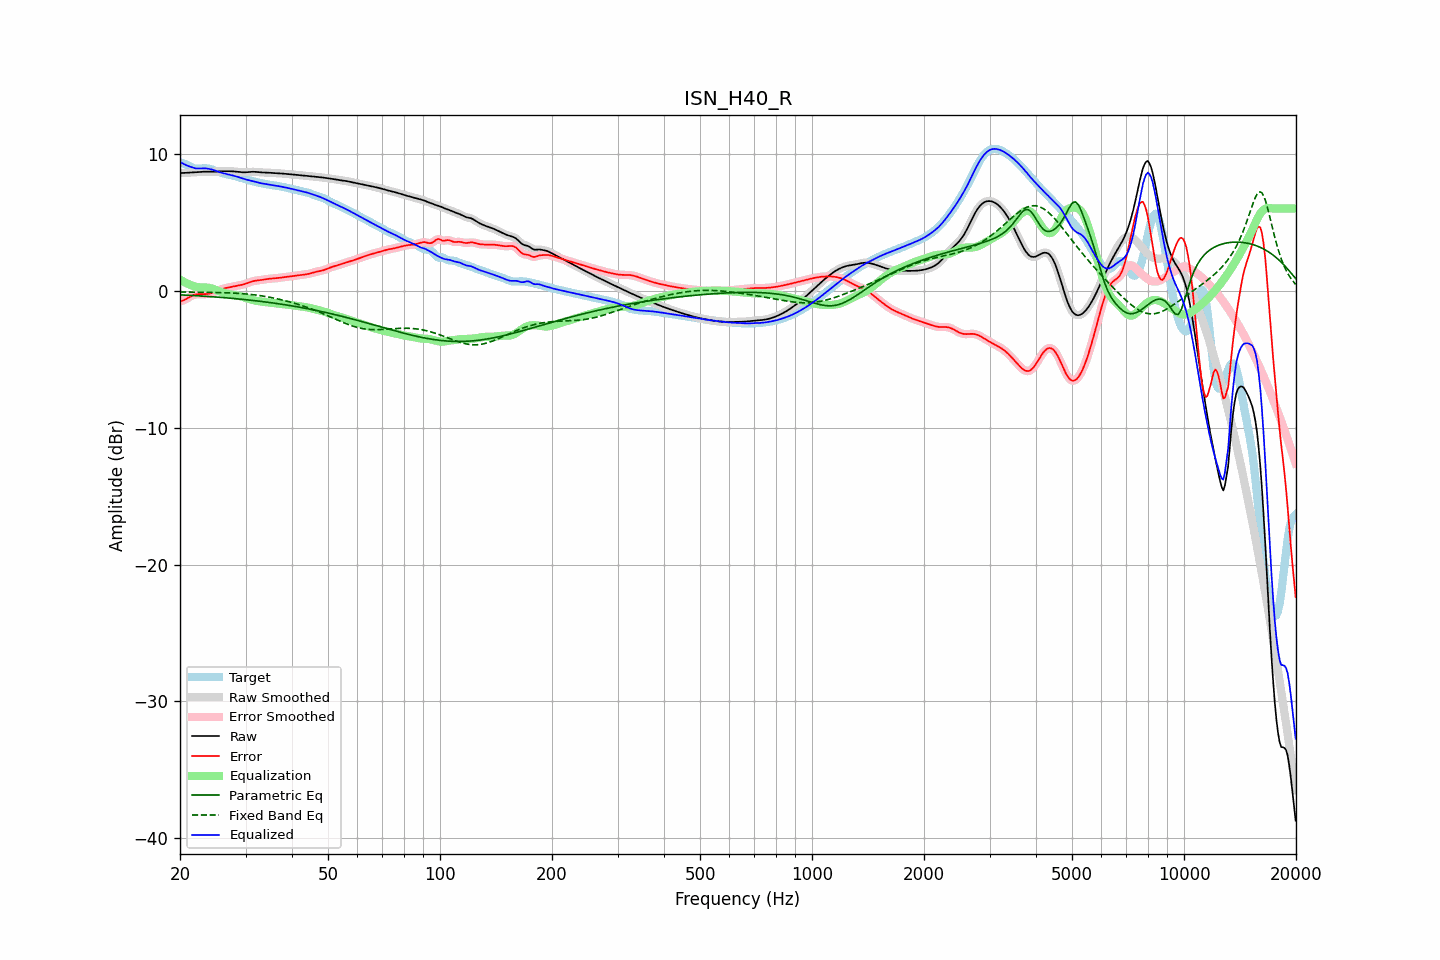

Data behind this chart, as committed beside it:
frequency, raw, error, smoothed, error_smoothed, equalization, parametric_eq, fixed_band_eq, equalized_raw, equalized_smoothed, target
20.00, 8.60, -0.77, 8.60, -0.77, 0.82, -0.30, -0.09, 9.42, 9.42, 9.36
20.20, 8.60, -0.74, 8.60, -0.74, 0.75, -0.30, -0.09, 9.34, 9.34, 9.34
20.40, 8.60, -0.70, 8.60, -0.70, 0.68, -0.31, -0.09, 9.28, 9.28, 9.30
20.61, 8.61, -0.65, 8.61, -0.65, 0.61, -0.32, -0.09, 9.22, 9.22, 9.26
20.81, 8.61, -0.59, 8.61, -0.59, 0.55, -0.32, -0.10, 9.16, 9.16, 9.20
21.02, 8.62, -0.52, 8.62, -0.52, 0.50, -0.33, -0.10, 9.12, 9.12, 9.14
21.23, 8.62, -0.45, 8.62, -0.45, 0.45, -0.34, -0.10, 9.07, 9.07, 9.08
21.44, 8.63, -0.39, 8.63, -0.39, 0.40, -0.34, -0.10, 9.03, 9.03, 9.02
21.66, 8.64, -0.34, 8.64, -0.34, 0.35, -0.35, -0.10, 8.99, 8.99, 8.98
21.87, 8.65, -0.29, 8.65, -0.30, 0.31, -0.36, -0.10, 8.96, 8.96, 8.94
22.09, 8.65, -0.27, 8.65, -0.27, 0.28, -0.36, -0.10, 8.93, 8.93, 8.92
22.31, 8.66, -0.25, 8.66, -0.25, 0.26, -0.37, -0.11, 8.92, 8.92, 8.92
22.54, 8.67, -0.25, 8.67, -0.25, 0.25, -0.38, -0.11, 8.92, 8.92, 8.92
22.76, 8.68, -0.25, 8.68, -0.25, 0.25, -0.38, -0.11, 8.93, 8.93, 8.93
22.99, 8.69, -0.25, 8.69, -0.25, 0.25, -0.39, -0.11, 8.93, 8.93, 8.94
23.22, 8.69, -0.25, 8.69, -0.25, 0.24, -0.40, -0.11, 8.94, 8.94, 8.94
23.45, 8.70, -0.25, 8.70, -0.25, 0.24, -0.41, -0.11, 8.94, 8.94, 8.94
23.69, 8.70, -0.24, 8.70, -0.24, 0.23, -0.42, -0.12, 8.93, 8.93, 8.93
23.92, 8.69, -0.22, 8.69, -0.22, 0.21, -0.42, -0.12, 8.91, 8.91, 8.91
24.16, 8.69, -0.19, 8.69, -0.19, 0.19, -0.43, -0.12, 8.88, 8.88, 8.89
24.40, 8.69, -0.16, 8.69, -0.16, 0.15, -0.44, -0.12, 8.85, 8.84, 8.85
24.65, 8.69, -0.12, 8.69, -0.12, 0.11, -0.45, -0.12, 8.81, 8.81, 8.81
24.89, 8.70, -0.07, 8.70, -0.07, 0.07, -0.46, -0.13, 8.77, 8.77, 8.77
25.14, 8.70, -0.02, 8.70, -0.02, 0.02, -0.47, -0.13, 8.73, 8.73, 8.72
25.39, 8.71, 0.03, 8.71, 0.03, -0.02, -0.47, -0.13, 8.69, 8.69, 8.68
25.65, 8.72, 0.08, 8.72, 0.08, -0.07, -0.48, -0.14, 8.65, 8.65, 8.64
25.91, 8.73, 0.12, 8.73, 0.12, -0.11, -0.49, -0.14, 8.61, 8.61, 8.61
26.16, 8.73, 0.16, 8.73, 0.16, -0.15, -0.50, -0.14, 8.58, 8.58, 8.57
26.43, 8.73, 0.19, 8.73, 0.19, -0.18, -0.51, -0.15, 8.55, 8.55, 8.55
26.69, 8.73, 0.21, 8.73, 0.21, -0.21, -0.52, -0.15, 8.52, 8.52, 8.52
26.96, 8.73, 0.23, 8.73, 0.23, -0.24, -0.53, -0.15, 8.49, 8.49, 8.50
27.23, 8.73, 0.26, 8.73, 0.26, -0.26, -0.54, -0.16, 8.47, 8.47, 8.47
27.50, 8.72, 0.28, 8.72, 0.28, -0.28, -0.55, -0.16, 8.44, 8.44, 8.44
27.77, 8.72, 0.30, 8.72, 0.30, -0.31, -0.56, -0.17, 8.41, 8.41, 8.41
28.05, 8.71, 0.33, 8.71, 0.33, -0.33, -0.57, -0.18, 8.38, 8.38, 8.38
28.33, 8.70, 0.35, 8.70, 0.35, -0.35, -0.59, -0.18, 8.35, 8.35, 8.34
28.62, 8.68, 0.37, 8.68, 0.37, -0.37, -0.60, -0.19, 8.31, 8.31, 8.31
28.90, 8.67, 0.40, 8.67, 0.40, -0.40, -0.61, -0.20, 8.27, 8.27, 8.27
29.19, 8.66, 0.42, 8.66, 0.42, -0.42, -0.62, -0.21, 8.24, 8.24, 8.24
29.48, 8.65, 0.45, 8.65, 0.45, -0.46, -0.63, -0.21, 8.20, 8.20, 8.20
29.78, 8.65, 0.48, 8.65, 0.48, -0.49, -0.64, -0.22, 8.16, 8.16, 8.17
30.08, 8.65, 0.52, 8.65, 0.52, -0.53, -0.66, -0.23, 8.13, 8.13, 8.14
30.38, 8.66, 0.56, 8.66, 0.56, -0.57, -0.67, -0.25, 8.10, 8.10, 8.10
30.68, 8.67, 0.61, 8.67, 0.61, -0.60, -0.68, -0.26, 8.07, 8.07, 8.07
30.99, 8.68, 0.65, 8.68, 0.65, -0.64, -0.69, -0.27, 8.04, 8.04, 8.03
31.30, 8.69, 0.69, 8.69, 0.68, -0.67, -0.71, -0.28, 8.02, 8.01, 8.00
31.61, 8.69, 0.71, 8.69, 0.71, -0.70, -0.72, -0.30, 7.99, 7.99, 7.97
31.93, 8.68, 0.73, 8.68, 0.73, -0.73, -0.73, -0.31, 7.95, 7.95, 7.95
32.24, 8.67, 0.75, 8.67, 0.75, -0.75, -0.75, -0.33, 7.92, 7.92, 7.92
32.57, 8.66, 0.76, 8.66, 0.76, -0.77, -0.76, -0.34, 7.89, 7.89, 7.90
32.89, 8.65, 0.77, 8.65, 0.77, -0.78, -0.77, -0.36, 7.86, 7.86, 7.87
33.22, 8.64, 0.79, 8.64, 0.79, -0.80, -0.79, -0.38, 7.84, 7.84, 7.85
33.55, 8.64, 0.81, 8.64, 0.81, -0.82, -0.80, -0.40, 7.82, 7.82, 7.82
33.89, 8.63, 0.83, 8.63, 0.83, -0.83, -0.82, -0.42, 7.80, 7.80, 7.80
34.23, 8.63, 0.85, 8.63, 0.85, -0.85, -0.83, -0.44, 7.78, 7.78, 7.78
34.57, 8.62, 0.87, 8.62, 0.87, -0.86, -0.85, -0.46, 7.76, 7.76, 7.76
34.92, 8.61, 0.88, 8.61, 0.88, -0.87, -0.87, -0.48, 7.74, 7.74, 7.74
35.27, 8.60, 0.88, 8.60, 0.89, -0.89, -0.88, -0.50, 7.72, 7.72, 7.72
35.62, 8.60, 0.89, 8.60, 0.89, -0.90, -0.90, -0.53, 7.70, 7.70, 7.70
35.97, 8.59, 0.90, 8.59, 0.90, -0.91, -0.91, -0.55, 7.68, 7.68, 7.68
... 635 more rows
